Dataset: processed_dataset (GitHub, Aditya-4alias/AstroClassExtended). Classes: anomaly, elliptical galaxy, spiral galaxy.

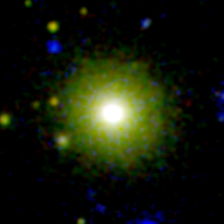
Label: elliptical galaxy

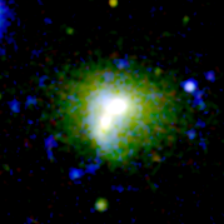
Label: anomaly

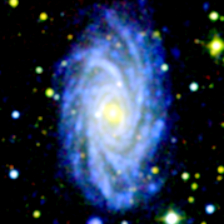
Label: spiral galaxy

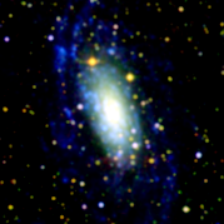
Label: spiral galaxy

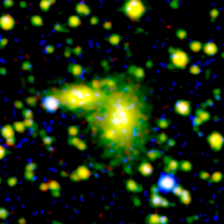
Label: anomaly

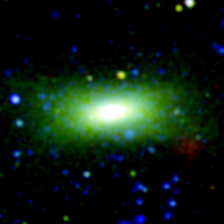
Label: elliptical galaxy
